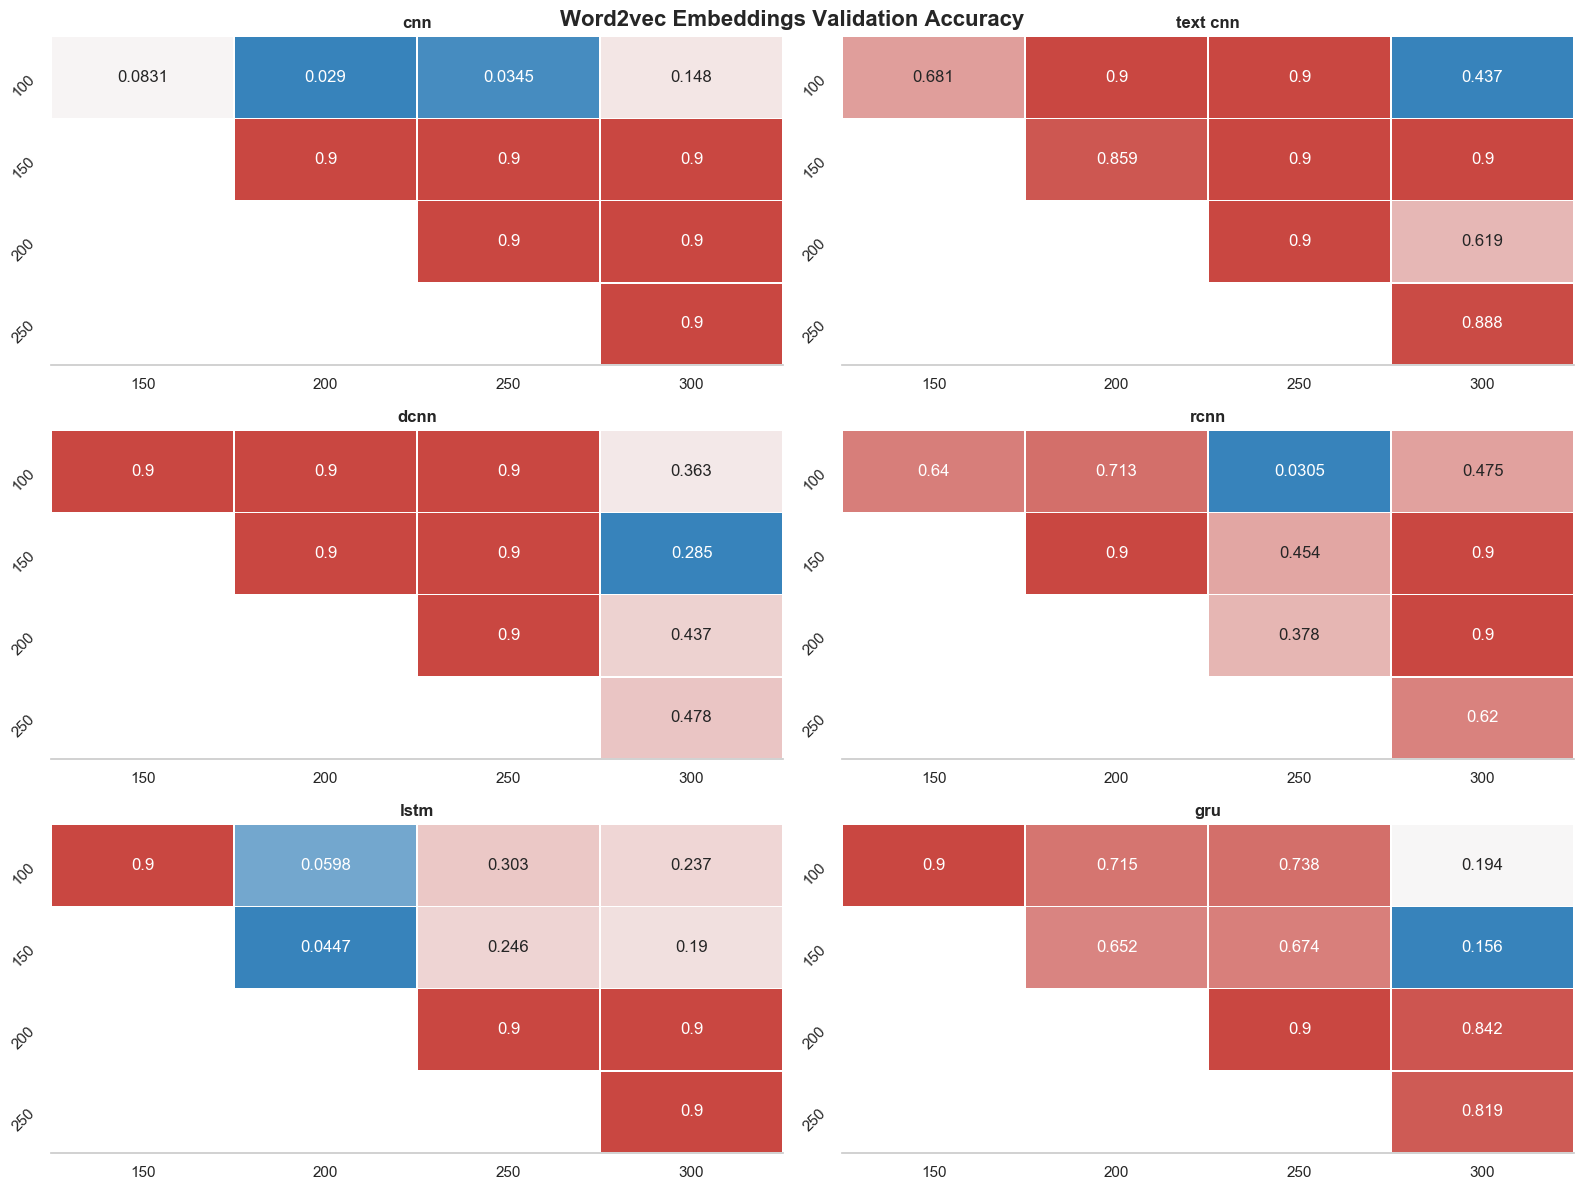

The table this chart was drawn from, first rows:
index, model_name, group1, group2, meandiff, p-value, lower, upper, reject
0, cnn, 100, 150, -0.0022, 0.0831, -0.0046, 0.0002, False
1, cnn, 100, 200, -0.0025, 0.029, -0.0049, -0.0002, True
2, cnn, 100, 250, -0.0025, 0.0345, -0.0049, -0.0001, True
3, cnn, 100, 300, -0.002, 0.1483, -0.0043, 0.0004, False
4, cnn, 150, 200, -0.0004, 0.9, -0.0027, 0.002, False
5, cnn, 150, 250, -0.0003, 0.9, -0.0027, 0.0021, False
6, cnn, 150, 300, 0.0002, 0.9, -0.0021, 0.0026, False
7, cnn, 200, 250, 0.0001, 0.9, -0.0023, 0.0024, False
8, cnn, 200, 300, 0.0006, 0.9, -0.0018, 0.003, False
9, cnn, 250, 300, 0.0005, 0.9, -0.0018, 0.0029, False
10, text cnn, 100, 150, -0.0014, 0.6814, -0.0044, 0.0017, False
11, text cnn, 100, 200, -0.0003, 0.9, -0.0034, 0.0027, False
12, text cnn, 100, 250, -0.0009, 0.9, -0.0039, 0.0022, False
13, text cnn, 100, 300, -0.0018, 0.4371, -0.0048, 0.0012, False
14, text cnn, 150, 200, 0.001, 0.8593, -0.002, 0.004, False
15, text cnn, 150, 250, 0.0005, 0.9, -0.0025, 0.0035, False
16, text cnn, 150, 300, -0.0005, 0.9, -0.0035, 0.0026, False
17, text cnn, 200, 250, -0.0005, 0.9, -0.0035, 0.0025, False
18, text cnn, 200, 300, -0.0015, 0.6186, -0.0045, 0.0015, False
19, text cnn, 250, 300, -0.001, 0.8881, -0.004, 0.0021, False
20, dcnn, 100, 150, -0.0001, 0.9, -0.0028, 0.0026, False
21, dcnn, 100, 200, 0.0001, 0.9, -0.0026, 0.0028, False
22, dcnn, 100, 250, 0.0002, 0.9, -0.0025, 0.0029, False
23, dcnn, 100, 300, 0.0017, 0.3628, -0.0009, 0.0044, False
24, dcnn, 150, 200, 0.0003, 0.9, -0.0024, 0.003, False
25, dcnn, 150, 250, 0.0003, 0.9, -0.0024, 0.003, False
26, dcnn, 150, 300, 0.0019, 0.2853, -0.0008, 0.0046, False
27, dcnn, 200, 250, 0.0001, 0.9, -0.0026, 0.0028, False
28, dcnn, 200, 300, 0.0016, 0.4374, -0.0011, 0.0043, False
29, dcnn, 250, 300, 0.0016, 0.4776, -0.0011, 0.0043, False
30, rcnn, 100, 150, 0.0014, 0.6397, -0.0015, 0.0043, False
31, rcnn, 100, 200, 0.0013, 0.7126, -0.0017, 0.0042, False
32, rcnn, 100, 250, 0.0031, 0.0305, 0.0002, 0.0061, True
33, rcnn, 100, 300, 0.0017, 0.4753, -0.0012, 0.0046, False
34, rcnn, 150, 200, -0.0001, 0.9, -0.0031, 0.0028, False
35, rcnn, 150, 250, 0.0017, 0.4544, -0.0012, 0.0047, False
36, rcnn, 150, 300, 0.0003, 0.9, -0.0026, 0.0032, False
37, rcnn, 200, 250, 0.0019, 0.3777, -0.0011, 0.0048, False
38, rcnn, 200, 300, 0.0004, 0.9, -0.0025, 0.0034, False
39, rcnn, 250, 300, -0.0014, 0.62, -0.0044, 0.0015, False
40, lstm, 100, 150, -0.0001, 0.9, -0.003, 0.0027, False
41, lstm, 100, 200, 0.0028, 0.0598, -0.0001, 0.0056, False
42, lstm, 100, 250, 0.002, 0.3026, -0.0009, 0.0048, False
43, lstm, 100, 300, 0.0021, 0.2374, -0.0007, 0.005, False
44, lstm, 150, 200, 0.0029, 0.0447, 0.0, 0.0058, True
45, lstm, 150, 250, 0.0021, 0.2463, -0.0008, 0.0049, False
46, lstm, 150, 300, 0.0022, 0.1899, -0.0006, 0.0051, False
47, lstm, 200, 250, -0.0008, 0.9, -0.0037, 0.002, False
48, lstm, 200, 300, -0.0007, 0.9, -0.0035, 0.0022, False
49, lstm, 250, 300, 0.0001, 0.9, -0.0027, 0.003, False
50, gru, 100, 150, 0.0002, 0.9, -0.004, 0.0043, False
51, gru, 100, 200, -0.0018, 0.7153, -0.0059, 0.0024, False
52, gru, 100, 250, -0.0017, 0.7381, -0.0059, 0.0024, False
53, gru, 100, 300, -0.0032, 0.1944, -0.0074, 0.0009, False
54, gru, 150, 200, -0.002, 0.6517, -0.0061, 0.0022, False
55, gru, 150, 250, -0.0019, 0.6745, -0.006, 0.0023, False
56, gru, 150, 300, -0.0034, 0.1559, -0.0076, 0.0008, False
57, gru, 200, 250, 0.0001, 0.9, -0.0041, 0.0042, False
58, gru, 200, 300, -0.0015, 0.8418, -0.0056, 0.0027, False
59, gru, 250, 300, -0.0015, 0.819, -0.0057, 0.0026, False
